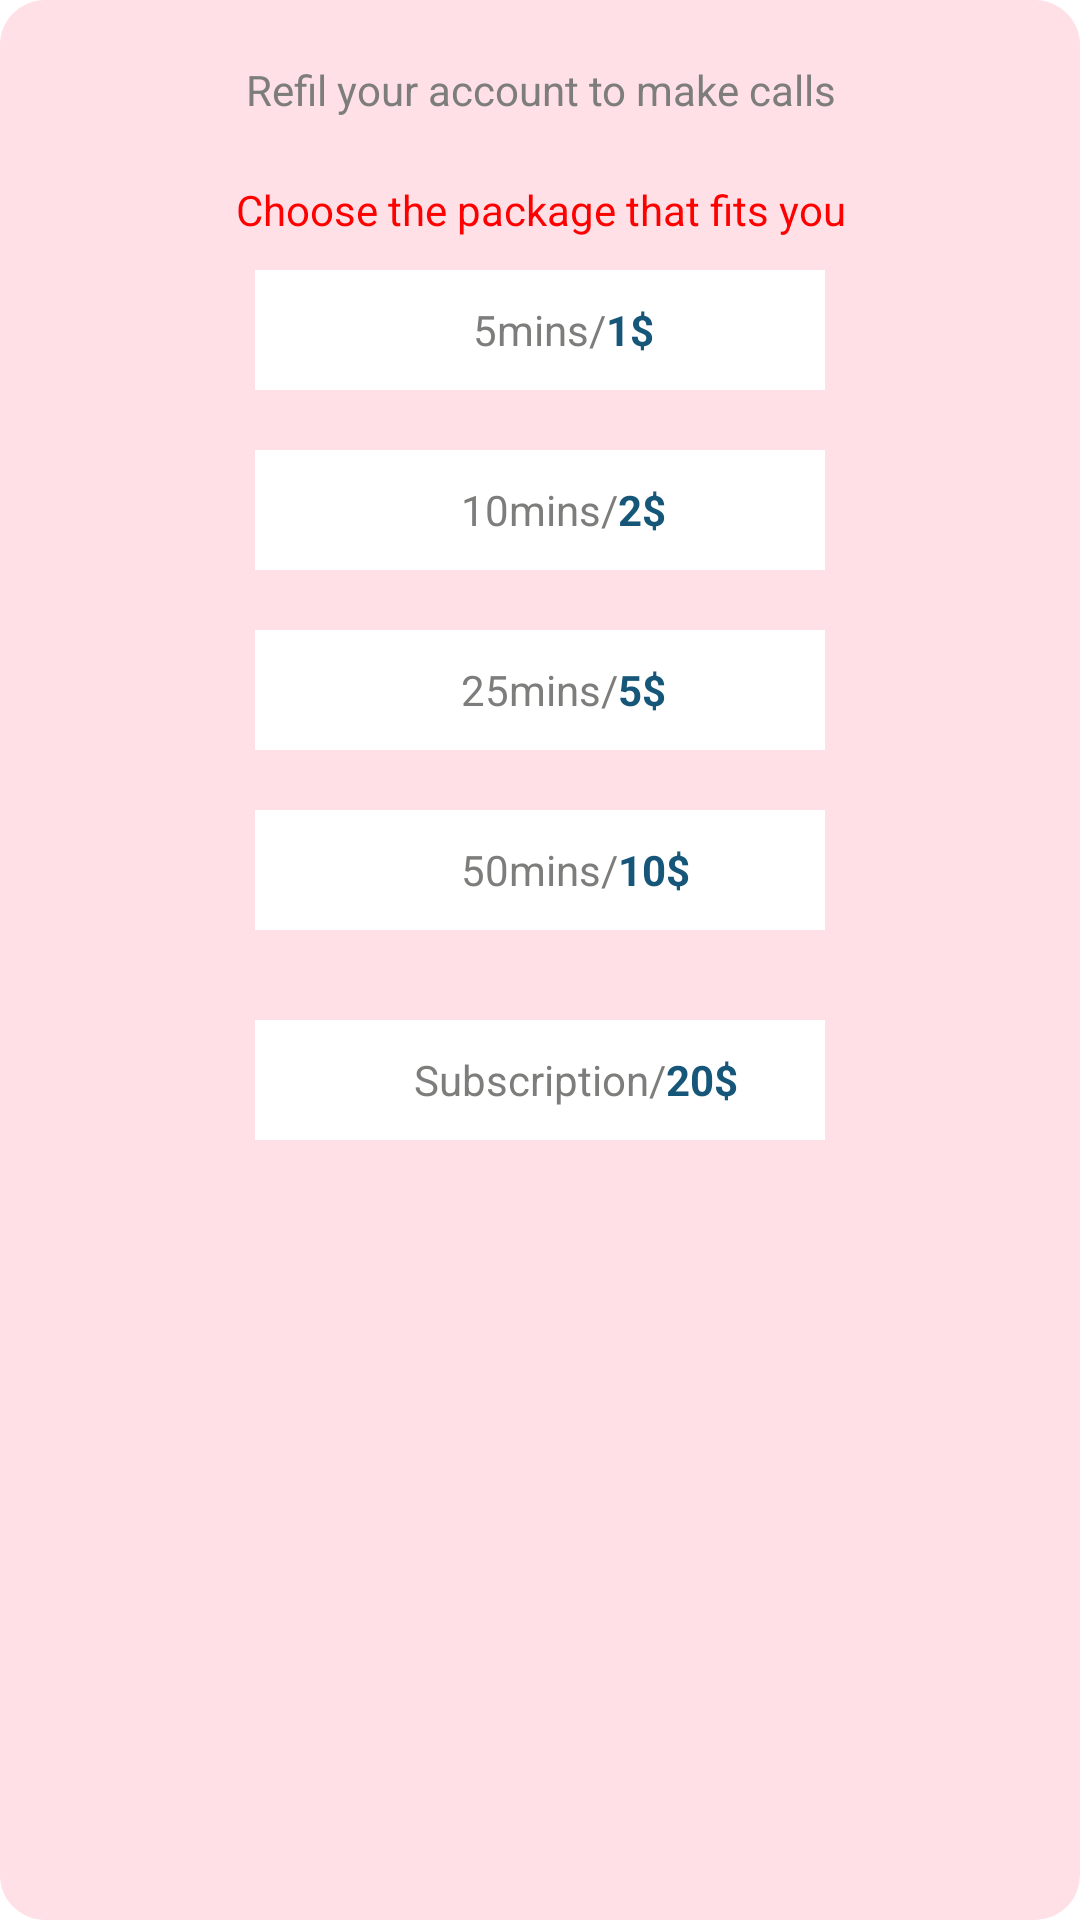

Reconstruct the res/layout file that produces this screen, plus the resources it refers to.
<!-- AndroidManifest.xml: application theme Theme.MyApplication -->
<!-- res/layout/fragment_buy_coins.xml -->
<RelativeLayout xmlns:android="http://schemas.android.com/apk/res/android"
    android:id="@+id/scaledView"
    android:layout_width="match_parent"
    android:layout_height="match_parent"
    android:background="@drawable/buycoinsbg">

        <TextView
            android:id="@+id/title"
            android:layout_width="wrap_content"
            android:layout_height="40dp"
            android:layout_marginTop="10dp"
            android:layout_marginStart="5dp"
            android:layout_marginEnd="5dp"
            android:text="Refil your account to make calls"
            android:textColor="@color/grey"
            android:textSize="14sp"
            android:gravity="center"
            android:layout_centerHorizontal="true" />

        <TextView
            android:id="@+id/title2"
            android:layout_width="wrap_content"
            android:layout_height="40dp"
            android:layout_marginStart="5dp"
            android:layout_marginEnd="5dp"
            android:layout_below="@id/title"
            android:text="Choose the package that fits you"
            android:textColor="@color/red"
            android:textSize="14sp"
            android:gravity="center"
            android:layout_centerHorizontal="true" />


        <RelativeLayout
            android:id="@+id/pack1"
            android:layout_width="190dp"
            android:layout_height="wrap_content"
            android:layout_below="@id/title2"
            android:layout_centerHorizontal="true"
            android:layout_marginStart="5dp"
            android:layout_marginEnd="5dp"
            android:layout_marginBottom="10dp"
            android:background="@color/white"
            android:clickable="true"
            android:focusable="true">

                <TextView
                    android:id="@+id/pack1.1"
                    android:layout_width="wrap_content"
                    android:layout_height="40dp"
                    android:layout_centerHorizontal="true"
                    android:background="@color/white"
                    android:gravity="center"
                    android:text="5mins/"
                    android:textColor="@color/grey"
                    android:textSize="14sp" />

                <TextView
                    android:id="@+id/pack1.2"
                    android:layout_width="wrap_content"
                    android:layout_height="40dp"
                    android:layout_centerHorizontal="true"
                    android:layout_toRightOf="@id/pack1.1"
                    android:background="@color/white"
                    android:gravity="center"
                    android:text="1$"
                    android:textColor="@color/dark_blue"
                    android:textSize="14sp"
                    android:textStyle="bold" />

        </RelativeLayout>

        <RelativeLayout
            android:id="@+id/pack2"
            android:layout_width="190dp"
            android:layout_height="wrap_content"
            android:background="@color/white"
            android:layout_marginStart="5dp"
            android:layout_marginEnd="5dp"
            android:layout_centerHorizontal="true"
            android:layout_below="@id/pack1"
            android:layout_marginTop="10dp"
            android:layout_marginBottom="10dp"
            android:clickable="true"
            android:focusable="true">

                <TextView
                    android:id="@+id/pack2.1"
                    android:layout_width="wrap_content"
                    android:layout_height="40dp"
                    android:text="10mins/"
                    android:textColor="@color/grey"
                    android:textSize="14sp"
                    android:gravity="center"
                    android:background="@color/white"
                    android:layout_centerHorizontal="true" />

                <TextView
                    android:id="@+id/pack2.2"
                    android:layout_width="wrap_content"
                    android:layout_height="40dp"
                    android:layout_toRightOf="@id/pack2.1"
                    android:text="2$"
                    android:textColor="@color/dark_blue"
                    android:textSize="14sp"
                    android:textStyle="bold"
                    android:gravity="center"
                    android:background="@color/white"
                    android:layout_centerHorizontal="true" />

        </RelativeLayout>

        <RelativeLayout
            android:id="@+id/pack3"
            android:layout_width="190dp"
            android:layout_height="wrap_content"
            android:background="@color/white"
            android:layout_marginStart="5dp"
            android:layout_marginEnd="5dp"
            android:layout_centerHorizontal="true"
            android:layout_below="@id/pack2"
            android:layout_marginTop="10dp"
            android:layout_marginBottom="10dp"
            android:clickable="true"
            android:focusable="true">

                <TextView
                    android:id="@+id/pack3.1"
                    android:layout_width="wrap_content"
                    android:layout_height="40dp"
                    android:text="25mins/"
                    android:textColor="@color/grey"
                    android:textSize="14sp"
                    android:gravity="center"
                    android:background="@color/white"
                    android:layout_centerHorizontal="true" />

                <TextView
                    android:id="@+id/pack3.2"
                    android:layout_width="wrap_content"
                    android:layout_height="40dp"
                    android:layout_toRightOf="@id/pack3.1"
                    android:text="5$"
                    android:textColor="@color/dark_blue"
                    android:textSize="14sp"
                    android:textStyle="bold"
                    android:gravity="center"
                    android:background="@color/white"
                    android:layout_centerHorizontal="true" />

        </RelativeLayout>

        <RelativeLayout
            android:id="@+id/pack4"
            android:layout_width="190dp"
            android:layout_height="wrap_content"
            android:layout_below="@id/pack3"
            android:layout_centerHorizontal="true"
            android:layout_marginStart="5dp"
            android:layout_marginTop="10dp"
            android:layout_marginEnd="5dp"
            android:layout_marginBottom="20dp"
            android:background="@color/white"
            android:clickable="true"
            android:focusable="true">

                <TextView
                    android:id="@+id/pack4.1"
                    android:layout_width="wrap_content"
                    android:layout_height="40dp"
                    android:layout_centerHorizontal="true"
                    android:background="@color/white"
                    android:gravity="center"
                    android:text="50mins/"
                    android:textColor="@color/grey"
                    android:textSize="14sp" />

                <TextView
                    android:id="@+id/pack4.2"
                    android:layout_width="wrap_content"
                    android:layout_height="40dp"
                    android:layout_centerHorizontal="true"
                    android:layout_toRightOf="@id/pack4.1"
                    android:background="@color/white"
                    android:gravity="center"
                    android:text="10$"
                    android:textColor="@color/dark_blue"
                    android:textSize="14sp"
                    android:textStyle="bold" />

        </RelativeLayout>

        <RelativeLayout
            android:id="@+id/subsc4"
            android:layout_width="190dp"
            android:layout_height="wrap_content"
            android:layout_below="@id/pack4"
            android:layout_centerHorizontal="true"
            android:layout_marginStart="5dp"
            android:layout_marginTop="10dp"
            android:layout_marginEnd="5dp"
            android:layout_marginBottom="20dp"
            android:background="@color/white"
            android:clickable="true"
            android:focusable="true">

                <TextView
                    android:id="@+id/subsc4.1"
                    android:layout_width="wrap_content"
                    android:layout_height="40dp"
                    android:layout_centerHorizontal="true"
                    android:background="@color/white"
                    android:gravity="center"
                    android:text="Subscription/"
                    android:textColor="@color/grey"
                    android:textSize="14sp" />

                <TextView
                    android:id="@+id/subsc4.2"
                    android:layout_width="wrap_content"
                    android:layout_height="40dp"
                    android:layout_centerHorizontal="true"
                    android:layout_toRightOf="@id/subsc4.1"
                    android:background="@color/white"
                    android:gravity="center"
                    android:text="20$"
                    android:textColor="@color/dark_blue"
                    android:textSize="14sp"
                    android:textStyle="bold" />

        </RelativeLayout>

</RelativeLayout>
<!-- resources referenced by this layout -->
<resources>
  <color name="dark_blue">#155679</color>
  <color name="grey">#7d7d7c</color>
  <color name="red">#FF0000</color>
  <color name="white">#FFFFFFFF</color>
  <!-- drawable buycoinsbg (drawable) -->
  <?xml version="1.0" encoding="utf-8"?>
  <shape xmlns:android="http://schemas.android.com/apk/res/android">
      <solid android:color="#FFFFE0E6" />
      <corners android:radius="15dp" /> 
  </shape>
  <style name="Theme.MyApplication" parent="Theme.MaterialComponents.DayNight.NoActionBar">
          
          <item name="colorPrimary">@color/yellow</item>
          <item name="colorPrimaryVariant">@color/purple_700</item>
          <item name="colorOnPrimary">@color/white</item>
          
          <item name="colorSecondary">@color/teal_200</item>
          <item name="colorSecondaryVariant">@color/teal_700</item>
          <item name="colorOnSecondary">@color/black</item>
          
          <item name="android:statusBarColor" tools:targetApi="l">?attr/colorPrimaryVariant</item>
          
  
          
          <item name="android:windowFullscreen">true</item>
          <item name="android:windowContentOverlay">@null</item>
          <item name="android:windowActionBar">false</item>
          <item name="android:windowNoTitle">true</item>
      </style>
  <color name="yellow">#F7941F</color>
  <color name="purple_700">#FF3700B3</color>
  <color name="teal_200">#FF03DAC5</color>
  <color name="teal_700">#FF018786</color>
  <color name="black">#FF000000</color>
</resources>
